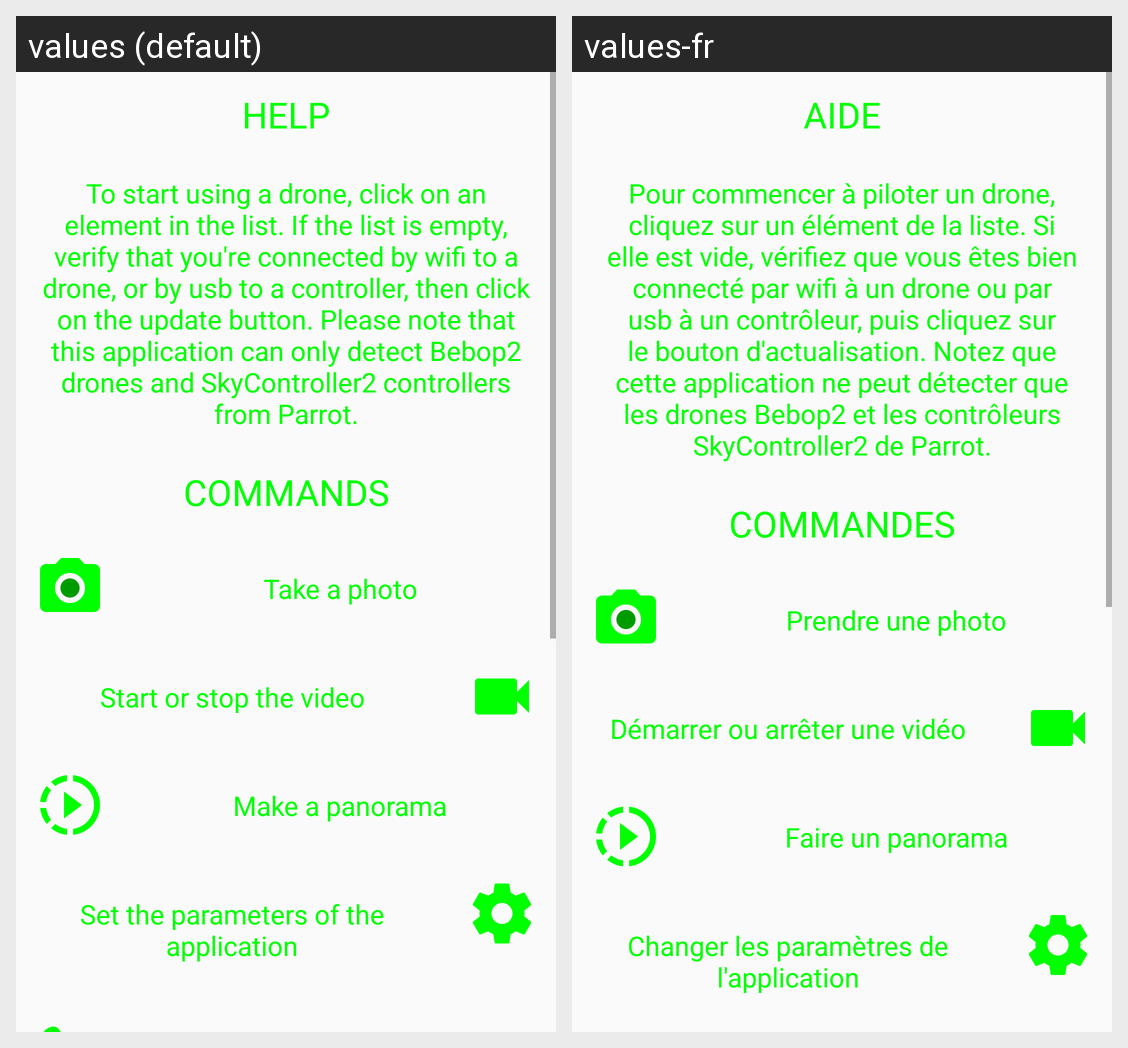

Locale-by-locale string values for the Android screen shown in this grid:
Android screen res/layout/help.xml rendered under 2 locales, left to right: values (default), values-fr. Device: Nexus 5 (rendered at 1080×1920; each locale shown at half size, 540×960, under a caption strip naming it); theme AppTheme.
Strings drawn on this screen, with the default value and each locale's value (text and hints the layout hard-codes, and strings that could not be matched under every locale, appear in the picture but are not listed):

help
  values: Help
  values-fr: Aide

help_text
  values: To start using a drone, click on an element in the list. If the list is empty, verify that you're connected by wifi to a drone, or by usb to a controller, then click on the update button. Please note that this application can only detect Bebop2 drones and SkyController2 controllers from Parrot.
  values-fr: Pour commencer à piloter un drone, cliquez sur un élément de la liste. Si elle est vide, vérifiez que vous êtes bien connecté par wifi à un drone ou par usb à un contrôleur, puis cliquez sur le bouton d'actualisation. Notez que cette application ne peut détecter que les drones Bebop2 et les contrôleurs SkyController2 de Parrot.

commands
  values: Commands
  values-fr: Commandes

help_camera
  values: Take a photo
  values-fr: Prendre une photo

help_video
  values: Start or stop the video
  values-fr: Démarrer ou arrêter une vidéo

help_panorama
  values: Make a panorama
  values-fr: Faire un panorama

help_settings
  values: Set the parameters of the application
  values-fr: Changer les paramètres de l'application
